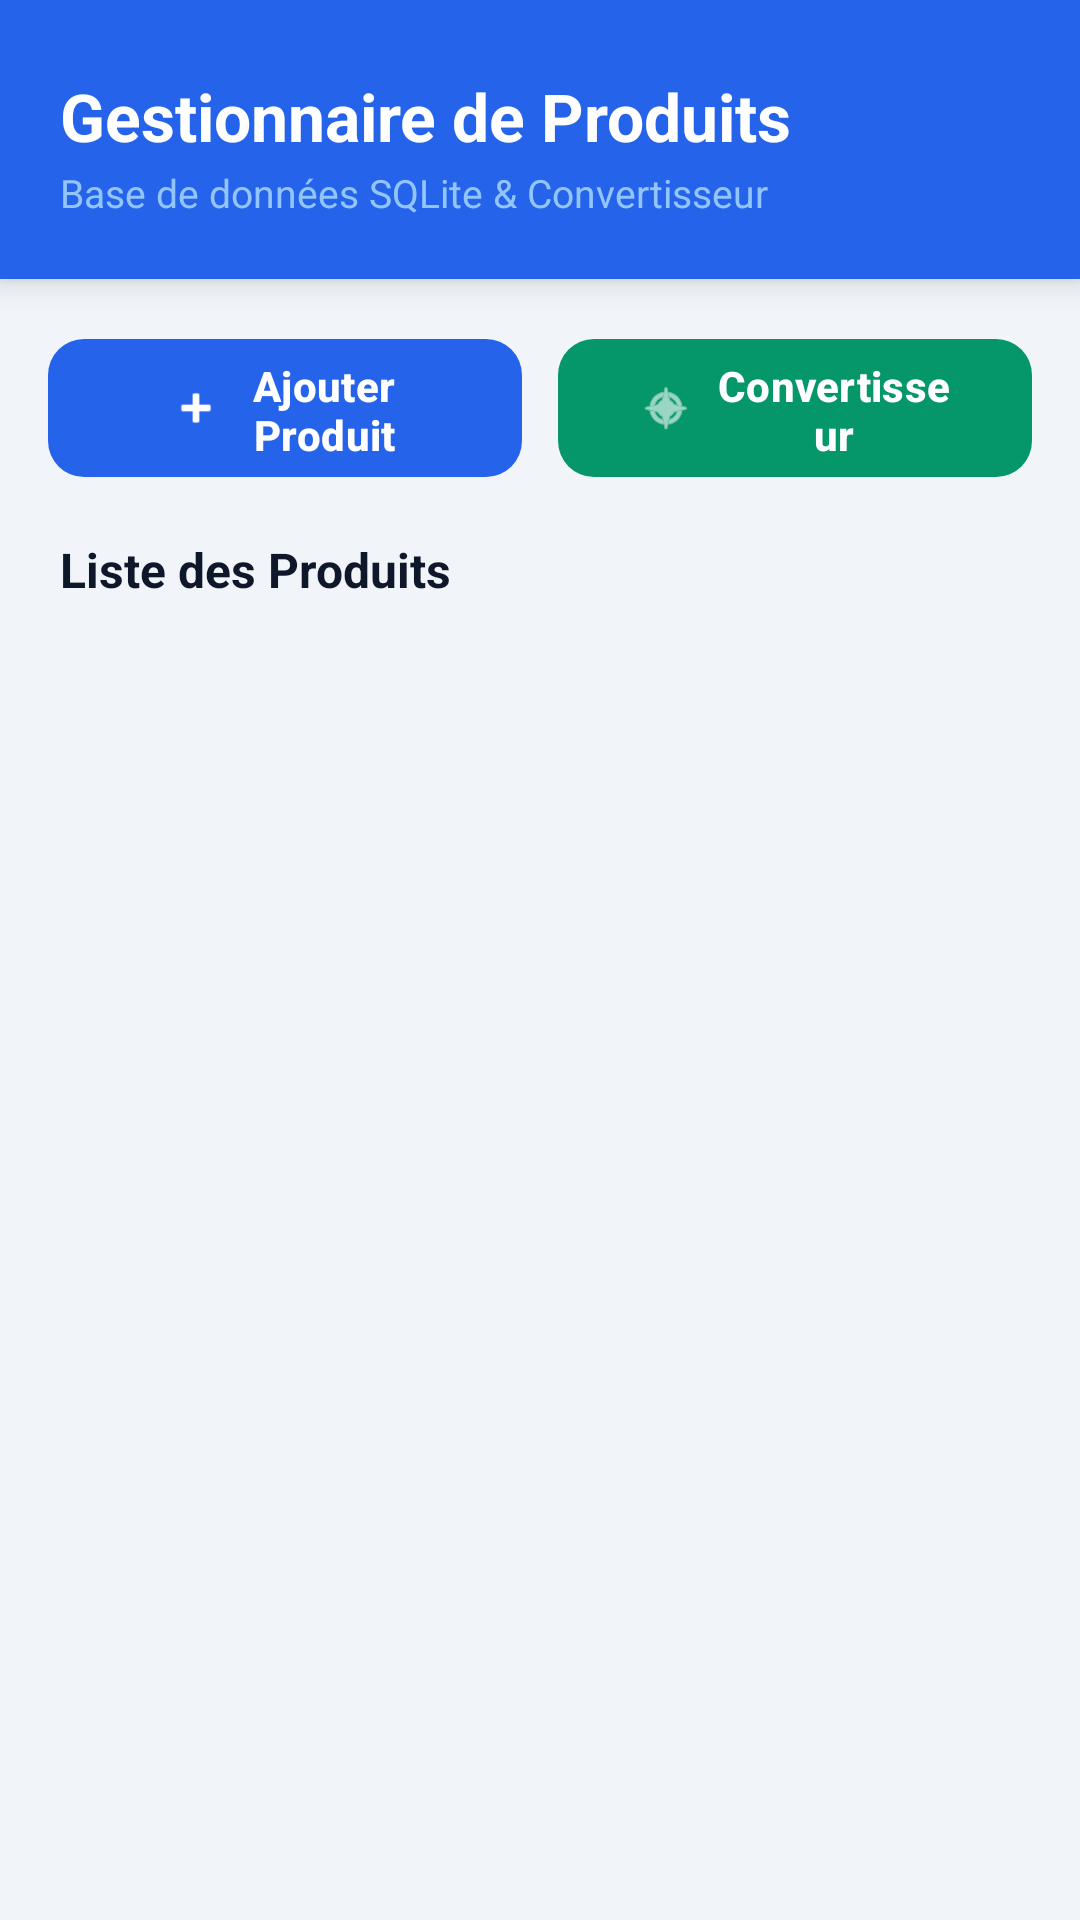

Reconstruct the res/layout file that produces this screen, plus the resources it refers to.
<!-- AndroidManifest.xml: application theme Theme.GestionProduitsSQLite -->
<!-- res/layout/activity_main.xml -->
<?xml version="1.0" encoding="utf-8"?>
<LinearLayout xmlns:android="http://schemas.android.com/apk/res/android"
    xmlns:app="http://schemas.android.com/apk/res-auto"
    android:layout_width="match_parent"
    android:layout_height="match_parent"
    android:orientation="vertical"
    android:background="@color/bg_light">

    
    <LinearLayout
        android:layout_width="match_parent"
        android:layout_height="wrap_content"
        android:orientation="vertical"
        android:background="@color/primary"
        android:paddingHorizontal="20dp"
        android:paddingTop="24dp"
        android:paddingBottom="20dp"
        android:elevation="6dp">

        <TextView
            android:layout_width="wrap_content"
            android:layout_height="wrap_content"
            android:text="Gestionnaire de Produits"
            android:textColor="@color/white"
            android:textSize="22sp"
            android:textStyle="bold" />

        <TextView
            android:layout_width="wrap_content"
            android:layout_height="wrap_content"
            android:text="Base de données SQLite &amp; Convertisseur"
            android:textColor="#93C5FD"
            android:textSize="13sp"
            android:layout_marginTop="2dp" />

    </LinearLayout>

    <LinearLayout
        android:layout_width="match_parent"
        android:layout_height="match_parent"
        android:orientation="vertical"
        android:padding="16dp">

        
        <LinearLayout
            android:layout_width="match_parent"
            android:layout_height="wrap_content"
            android:orientation="horizontal"
            android:layout_marginBottom="16dp">

            
            <com.google.android.material.button.MaterialButton
                android:id="@+id/btnAjouterProduit"
                android:layout_width="0dp"
                android:layout_height="54dp"
                android:layout_weight="1"
                android:text="Ajouter Produit"
                android:textColor="@color/white"
                android:textSize="14sp"
                android:textStyle="bold"
                android:layout_marginEnd="6dp"
                app:backgroundTint="@color/primary"
                app:icon="@android:drawable/ic_input_add"
                app:iconGravity="textStart"
                app:iconTint="@color/white"
                app:cornerRadius="12dp"
                app:elevation="4dp" />

            
            <com.google.android.material.button.MaterialButton
                android:id="@+id/btnOuvrirConvertisseur"
                android:layout_width="0dp"
                android:layout_height="54dp"
                android:layout_weight="1"
                android:text="Convertisseur"
                android:textColor="@color/white"
                android:textSize="14sp"
                android:textStyle="bold"
                android:layout_marginStart="6dp"
                app:backgroundTint="@color/secondary"
                app:icon="@android:drawable/ic_menu_compass"
                app:iconGravity="textStart"
                app:iconTint="@color/white"
                app:cornerRadius="12dp"
                app:elevation="4dp" />

        </LinearLayout>

        
        <TextView
            android:id="@+id/txtHeaderCount"
            android:layout_width="wrap_content"
            android:layout_height="wrap_content"
            android:text="Liste des Produits"
            android:textColor="@color/text_primary"
            android:textSize="16sp"
            android:textStyle="bold"
            android:layout_marginBottom="10dp"
            android:layout_marginStart="4dp" />

        
        <ListView
            android:id="@+id/listViewProduits"
            android:layout_width="match_parent"
            android:layout_height="0dp"
            android:layout_weight="1"
            android:divider="@null"
            android:dividerHeight="8dp"
            android:clipToPadding="false" />

    </LinearLayout>

</LinearLayout>
<!-- resources referenced by this layout -->
<resources>
  <color name="bg_light">#F1F5F9</color>
  <color name="primary">#2563EB</color>
  <color name="secondary">#059669</color>
  <color name="text_primary">#0F172A</color>
  <color name="white">#FFFFFFFF</color>
  <style name="Theme.GestionProduitsSQLite" parent="Base.Theme.GestionProduitsSQLite" />
  <style name="Base.Theme.GestionProduitsSQLite" parent="Theme.Material3.DayNight.NoActionBar">
          <item name="colorPrimary">@color/primary</item>
          <item name="colorOnPrimary">@color/white</item>
          <item name="colorPrimaryContainer">@color/primary_light</item>
          <item name="colorOnPrimaryContainer">@color/primary_dark</item>
          <item name="android:windowBackground">@color/bg_light</item>
      </style>
  <color name="primary_light">#DBEAFE</color>
  <color name="primary_dark">#1D4ED8</color>
</resources>
